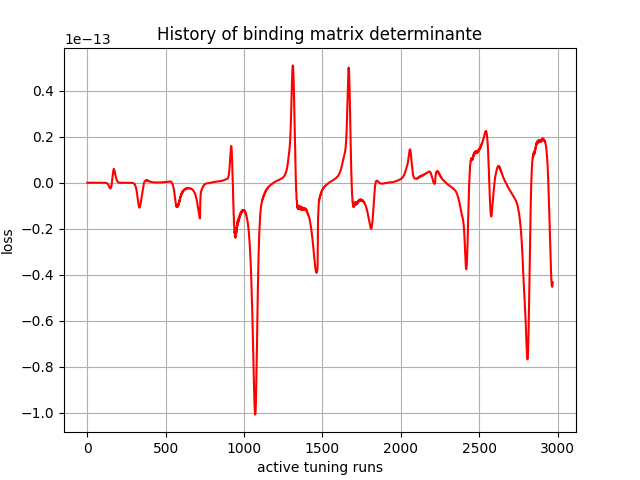

The table this chart was drawn from, first rows:
, 0
0, -0.0
1, 0.0
2, -2.76e-43
3, -6.877559e-39
4, -8.8606725e-36
5, -1.5599918e-33
6, -6.2130437e-32
7, -1.2390503e-30
8, -1.3402018e-29
9, -8.85808e-29
10, -4.317277e-28
11, -1.6157335e-27
12, -4.8397957e-27
13, -1.1443803e-26
14, -2.2972167e-26
15, -4.3898643e-26
16, -6.3039625e-26
17, -7.21503e-26
18, -7.658003e-26
19, 1.8016742e-26
20, 2.4897695e-25
21, 5.794002e-25
22, 1.4022593e-24
23, 2.7488923e-24
24, 4.2405324e-24
25, 7.320165e-24
26, 1.1651504e-23
27, 1.4906868e-23
28, 2.2688389e-23
29, 3.2668876e-23
30, 3.6554615e-23
31, 5.2715617e-23
32, 7.185531e-23
33, 7.045434e-23
34, 1.0055002e-22
35, 1.3398319e-22
36, 1.1258625e-22
37, 1.6491181e-22
38, 2.2031577e-22
39, 1.5195876e-22
40, 2.393815e-22
41, 3.2924573e-22
42, 1.8580782e-22
43, 3.2691042e-22
44, 4.6546216e-22
45, 2.1118763e-22
46, 4.1968766e-22
47, 6.110793e-22
48, 1.5329244e-22
49, 4.367329e-22
50, 6.8941046e-22
51, -9.017824e-23
52, 2.6119023e-22
53, 5.651589e-22
54, -6.746213e-22
55, -3.7348944e-22
56, -1.8376288e-22
57, -2.1909627e-21
58, -2.1327665e-21
59, -2.256111e-21
... 2,910 more rows
